Run: headless pygame with SDL's dummy video driver; simulated clock (each Clock.tick advances the game by its frame time, no real sleeping); random seed 0; keys injected as events and as key.get_pressed() state; no mouse input.
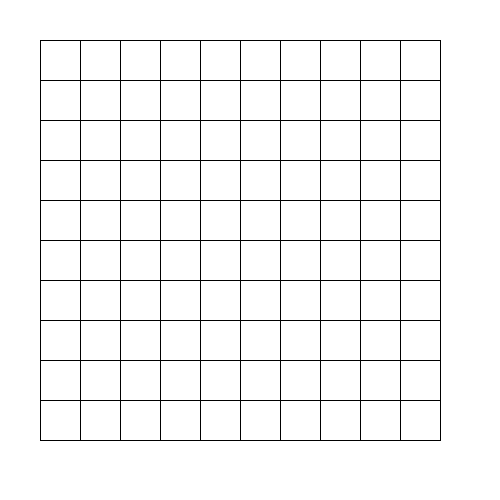
Frame 1 of 4 · flips 1–60 · no input
Frame 2 of 4 · flips 61–180 · tapped SPACE, RETURN · held RIGHT (→), D · screen unchanged from frame 1, image omitted
Frame 3 of 4 · flips 181–300 · held DOWN (↓), S · screen unchanged from frame 2, image omitted
Frame 4 of 4 · flips 301–420 · held LEFT (←), A, UP (↑), W · screen unchanged from frame 3, image omitted

The pygame program that drew these frames:

import random
import time

import pygame

WIDTH = 500
HEIGHT = 500
FPS = 60
SIZE = 40
GRID_SIZE = 10

pygame.init()
pygame.mixer.init()


win = pygame.display.set_mode((WIDTH, HEIGHT))
pygame.display.set_caption("Maze")


clock = pygame.time.Clock()

run = True


win.fill((255,255,255))

dir_choice = ["north", "west", "east", "south"]

def redrawGameWin():
    pygame.display.update()


class cell(object):
    def __init__(self, x, y): 
        self.visited = False
        self.x = x
        self.y = y


def drawGrid():
    for row in range(1, GRID_SIZE + 1):
        for col in range(1, GRID_SIZE + 1):
            pygame.draw.line(win, (0,0,0), (row * SIZE, col * SIZE), (row * SIZE + SIZE, col * SIZE))
            pygame.draw.line(win, (0,0,0), (row * SIZE, col * SIZE + SIZE), (row * SIZE, col * SIZE)) 

    # finishing lines that the for loop didn't catch.        
    pygame.draw.line(win, (0,0,0), (SIZE * GRID_SIZE + SIZE, SIZE), (SIZE * GRID_SIZE + SIZE, SIZE * GRID_SIZE + SIZE))
    pygame.draw.line(win, (0,0,0), (SIZE, SIZE * GRID_SIZE + SIZE), (SIZE * GRID_SIZE + SIZE, SIZE * GRID_SIZE + SIZE))  
drawGrid()

grid = []

def makeGrid():
    for r in range(1, GRID_SIZE + 1):
        for c in range(1, GRID_SIZE + 1):
            grid.append(cell(r * SIZE, c * SIZE))
            
            
makeGrid()

def chooseWallKnock(dir, cell):
    if dir == "north":
        pygame.draw.line(win, (255,255,255), (cell.x, cell.y), (cell.x + SIZE, cell.y) ) 
    elif dir == "south":
        pygame.draw.line(win, (255,255,255), (cell.x, cell.y + SIZE), (cell.x + SIZE, cell.y + SIZE) )
    elif dir == "west":
        pygame.draw.line(win, (255,255,255), (cell.x, cell.y), (cell.x, cell.y + SIZE) )
    elif dir == "east": 
        pygame.draw.line(win, (255,255,255), (cell.x + SIZE, cell.y), (cell.x + SIZE, cell.y + SIZE))


# debug grid cords
for i in range(0, len(grid)):
    print(grid[i].x, grid[i].y)            



while run:


    for event in pygame.event.get():
        if event.type == pygame.QUIT:
            run = False



    redrawGameWin()

pygame.quit
